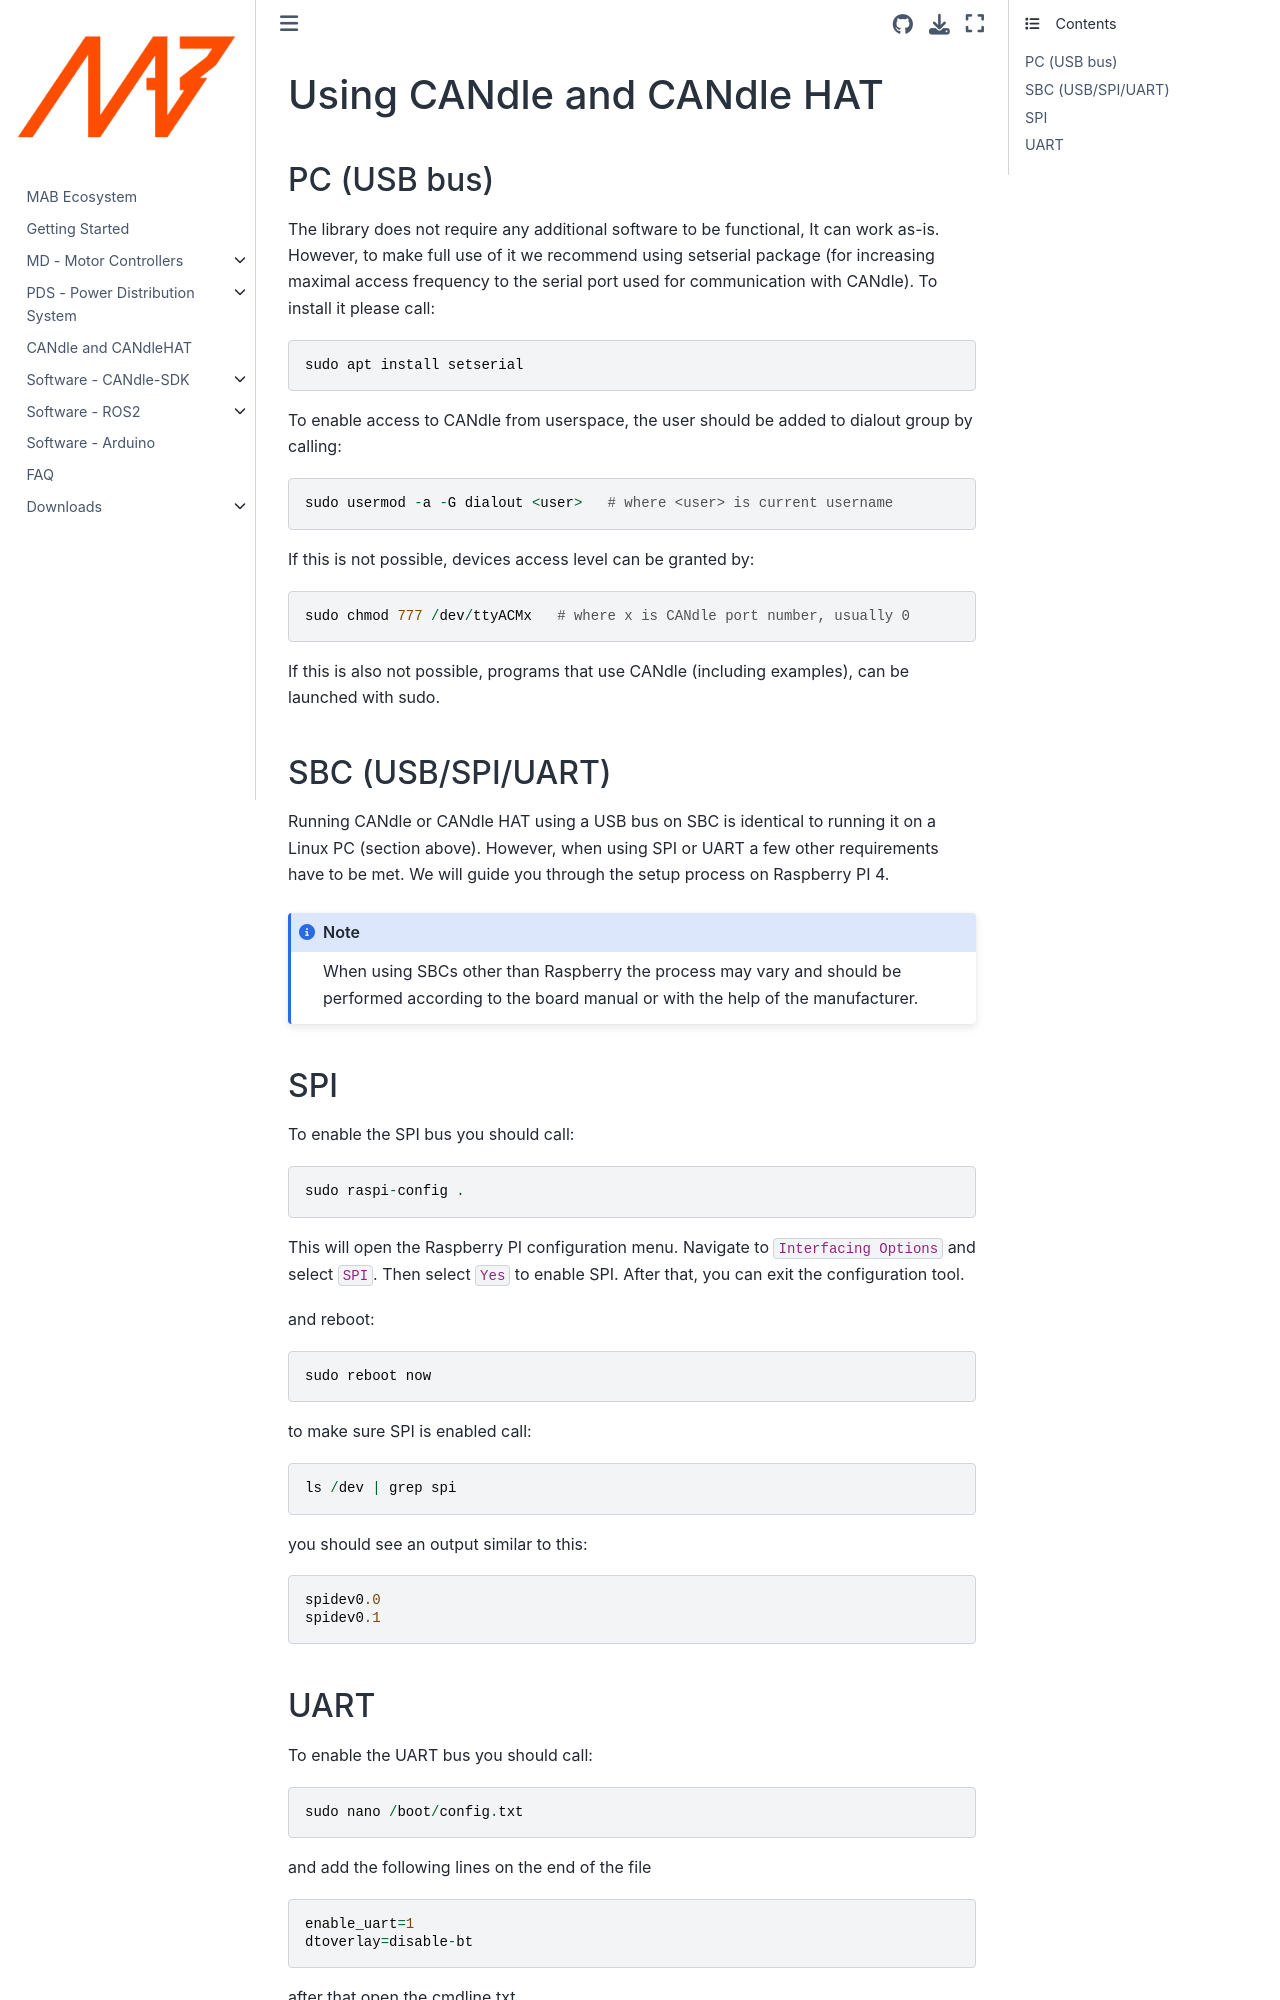

repository: mabrobotics/MD80-x-CANdle-Documentation · page: candlelib/candle_and_candle_hat/Using_CANdle.html · generator: jekyll

# Using CANdle and CANdle HAT

## PC (USB bus)

The library does not require any additional software to be functional, It can work as-is. However,
to make full use of it we recommend using setserial package (for increasing maximal access frequency
to the serial port used for communication with CANdle). To install it please call:

```
sudo apt install setserial
```

To enable access to CANdle from userspace, the user should be added to dialout group by calling:

```
sudo usermod -a -G dialout <user>   # where <user> is current username
```

If this is not possible, devices access level can be granted by:

```
sudo chmod 777 /dev/ttyACMx   # where x is CANdle port number, usually 0
```

If this is also not possible, programs that use CANdle (including examples), can be launched with
sudo.

## SBC (USB/SPI/UART)

Running CANdle or CANdle HAT using a USB bus on SBC is identical to running it on a Linux PC
(section above). However, when using SPI or UART a few other requirements have to be met. We will
guide you through the setup process on Raspberry PI 4.

```{note}
When using SBCs other than Raspberry the process may vary and should be performed according to the board manual or with the help of the manufacturer.
```

## SPI

To enable the SPI bus you should call:

```
sudo raspi-config .
```

This will open the Raspberry PI configuration menu. Navigate to `Interfacing Options` and select
`SPI`. Then select `Yes` to enable SPI. After that, you can exit the configuration tool.

and reboot:

```
sudo reboot now
```

to make sure SPI is enabled call:

```
ls /dev | grep spi
```

you should see an output similar to this:

```
spidev0.0
spidev0.1
```
